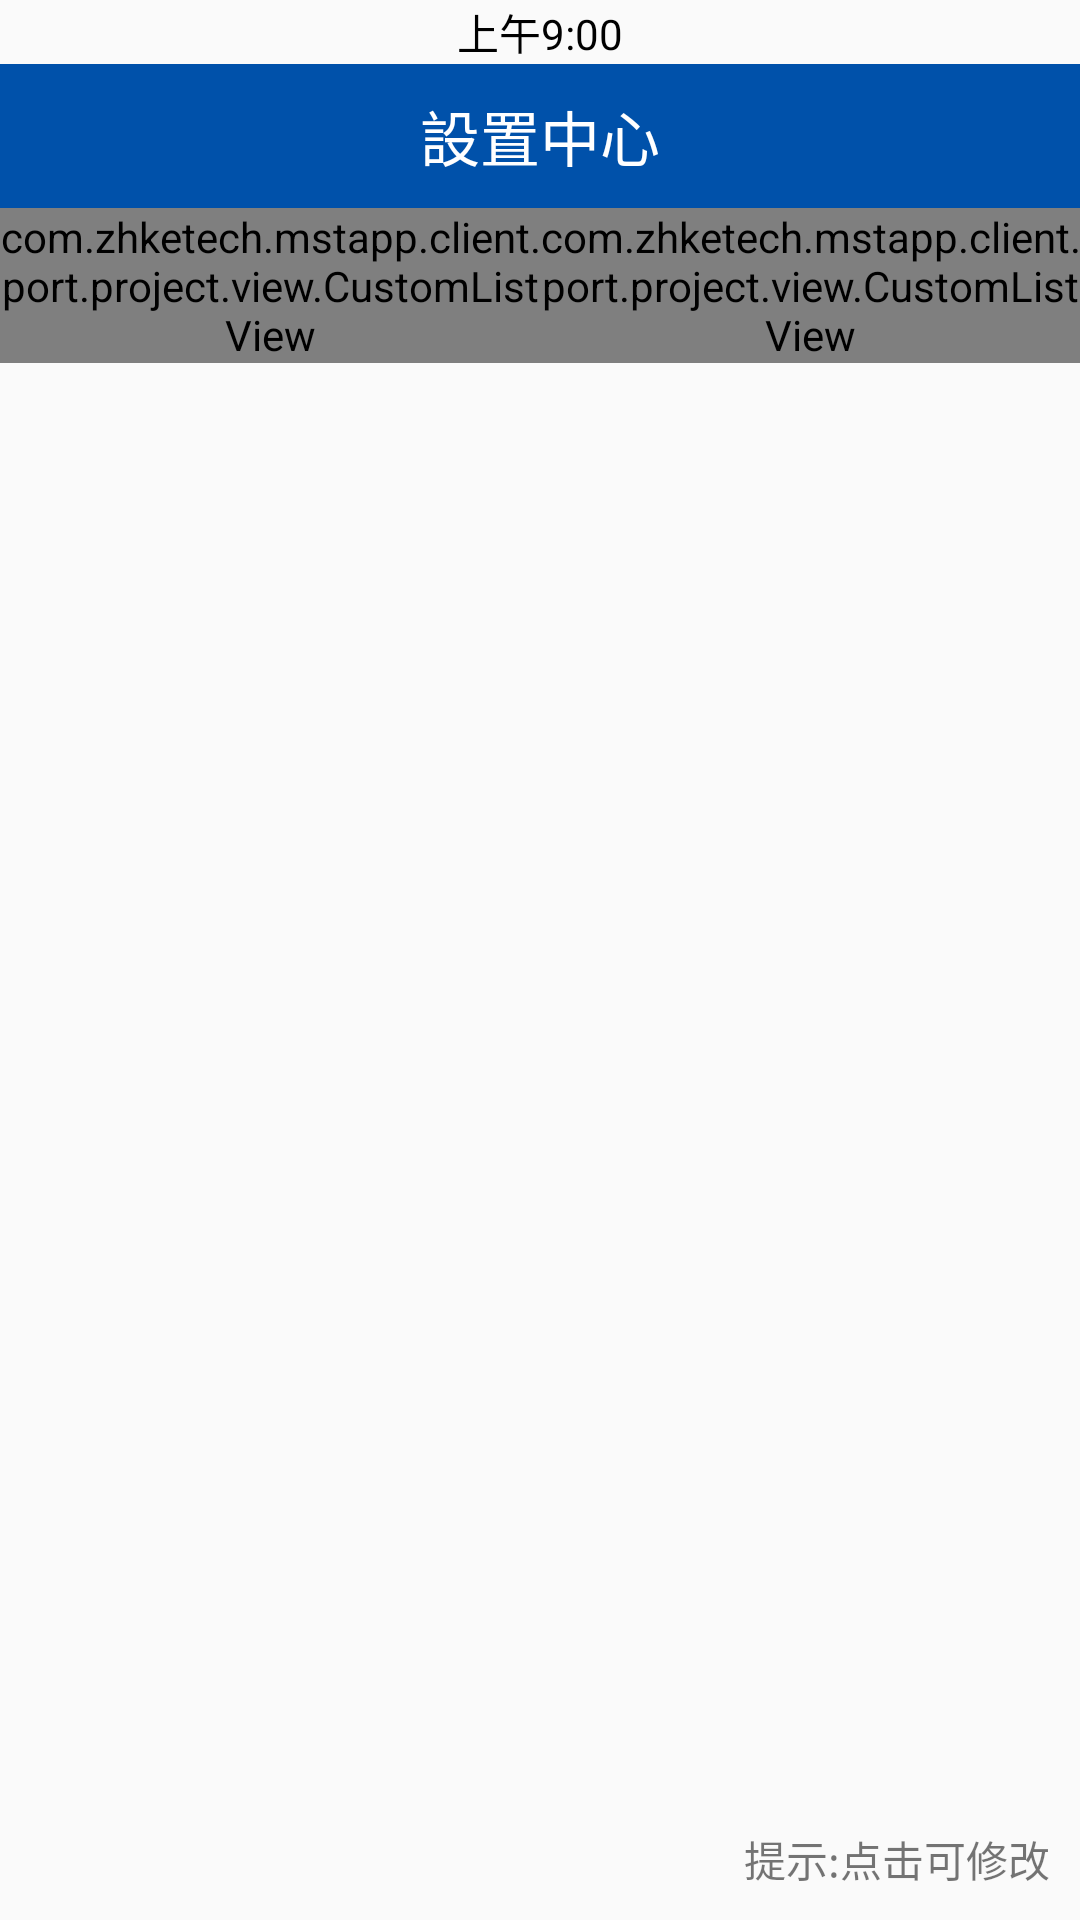

Produce the Android XML layout that renders to this screen, including the resource entries it uses.
<!-- AndroidManifest.xml: application theme AppTheme -->
<!-- res/layout/activity_setting.xml -->
<?xml version="1.0" encoding="utf-8"?>
<LinearLayout xmlns:android="http://schemas.android.com/apk/res/android"
    xmlns:app="http://schemas.android.com/apk/res-auto"
    xmlns:tools="http://schemas.android.com/tools"
    android:layout_width="match_parent"
    android:layout_height="match_parent"
    android:orientation="vertical"
    tools:context="com.zhketech.mstapp.client.port.project.pagers.SettingActivity">

    <LinearLayout
        android:id="@+id/sipgroup_main_layout"
        android:layout_width="match_parent"
        android:layout_height="wrap_content"
        android:orientation="vertical">

        
        <RelativeLayout
            android:layout_width="fill_parent"
            android:layout_height="21.3dp">

            <TextView
                android:id="@+id/setting_time_layout"
                android:layout_width="wrap_content"
                android:layout_height="wrap_content"
                android:layout_centerInParent="true"
                android:text="上午9:00"
                android:textColor="@color/black" />
        </RelativeLayout>
        
        <RelativeLayout
            android:layout_width="match_parent"
            android:layout_height="48dp"
            android:background="#0051AA">

            <ImageButton
                android:id="@+id/sip_group_finish_icon"
                android:layout_width="wrap_content"
                android:layout_height="wrap_content"
                android:layout_centerVertical="true"
                android:layout_marginLeft="10dp"
                android:background="@drawable/port_monitoring_icon_return_selected" />

            <TextView
                android:layout_width="wrap_content"
                android:layout_height="wrap_content"
                android:layout_centerInParent="true"
                android:gravity="center"
                android:text="設置中心"
                android:textColor="@color/white"
                android:textSize="20sp" />

            <ImageButton
                android:id="@+id/loading_more_videosources_layout"
                android:layout_width="wrap_content"
                android:layout_height="wrap_content"
                android:layout_centerVertical="true"
                android:layout_marginLeft="326dp"
                android:background="@drawable/port_monitoring_icon_refresh_selected" />
        </RelativeLayout>
    </LinearLayout>


    <RelativeLayout
        android:layout_width="match_parent"
        android:layout_height="match_parent">

        <FrameLayout
            android:layout_width="match_parent"
            android:layout_height="match_parent">

            <LinearLayout
                android:layout_width="match_parent"
                android:layout_height="match_parent">



            <com.zhketech.mstapp.client.port.project.view.CustomListView
                android:id="@+id/parent_listview_layout"
                android:layout_width="wrap_content"
                android:layout_height="wrap_content"
                android:layout_weight="1"
                android:choiceMode="singleChoice"
                android:divider="@null"
                android:listSelector="#00000000"
                android:scrollbars="vertical"></com.zhketech.mstapp.client.port.project.view.CustomListView>

            
            
            
            

            <com.zhketech.mstapp.client.port.project.view.CustomListView
                android:id="@+id/sub_listview_layout"
                android:layout_width="wrap_content"
                android:layout_height="wrap_content"
                android:layout_weight="1">
            </com.zhketech.mstapp.client.port.project.view.CustomListView>
            </LinearLayout>
        </FrameLayout>


        <TextView
            android:layout_width="wrap_content"
            android:layout_height="wrap_content"
            android:text="提示:点击可修改"
            android:layout_alignParentBottom="true"
            android:layout_alignParentRight="true"
            android:layout_margin="10dp"
            />




    </RelativeLayout>


</LinearLayout>
<!-- resources referenced by this layout -->
<resources>
  <style name="AppTheme" parent="Theme.AppCompat.Light.DarkActionBar">
          
          <item name="colorPrimary">@color/colorPrimary</item>
          <item name="colorPrimaryDark">@color/colorPrimaryDark</item>
          <item name="colorAccent">@color/colorAccent</item>
      </style>
  <!-- not gathered from this repository: default colours our renderer supplied (Android Studio template values) -->
  <color name="black">#FF000000</color>
  <color name="white">#FFFFFFFF</color>
  <color name="colorPrimary">#FF6200EE</color>
  <color name="colorPrimaryDark">#FF3700B3</color>
  <color name="colorAccent">#FF03DAC5</color>
</resources>
